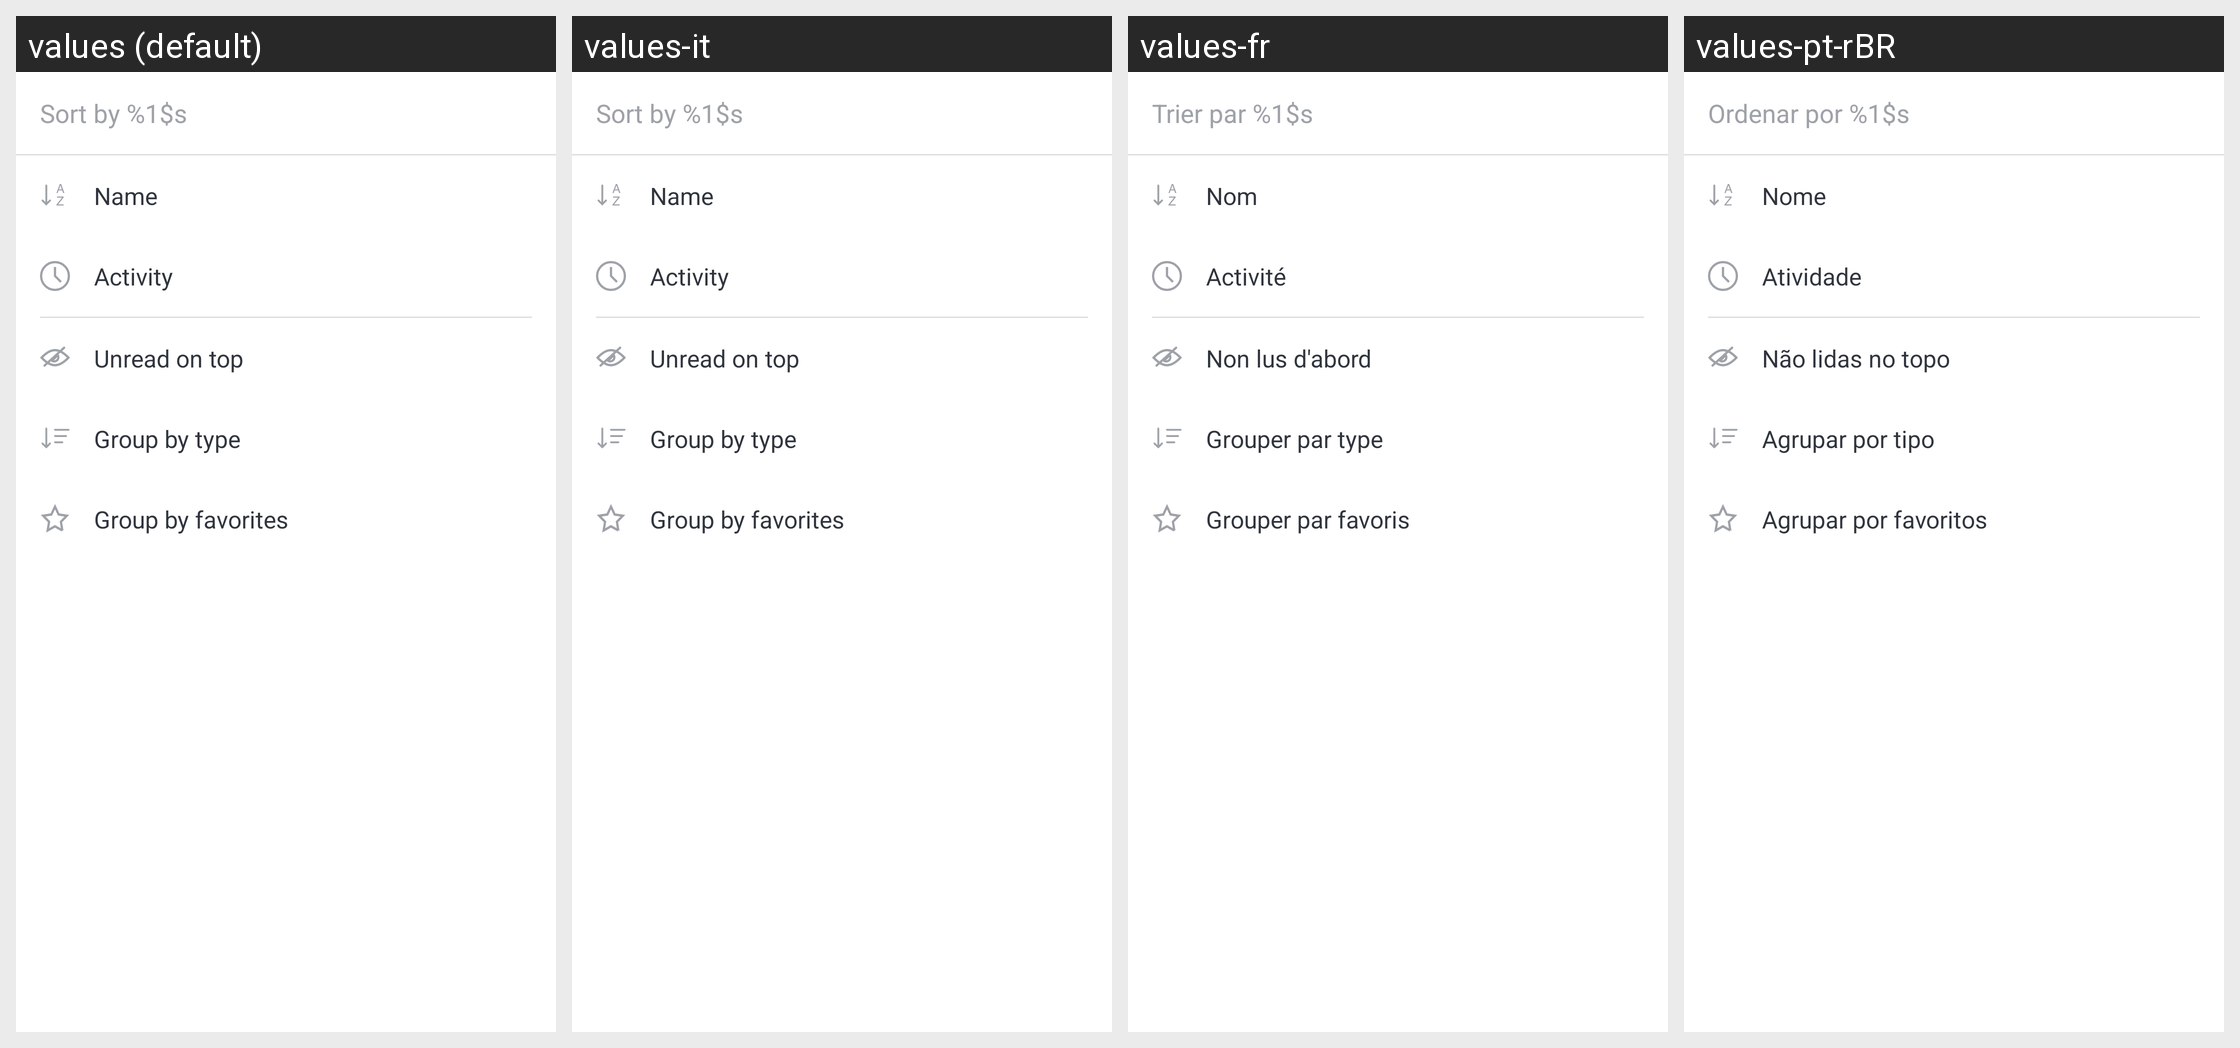

Strings drawn on this Android screen and how each of the app's shown locales translates them:
Android screen res/layout/bottom_sheet_fragment_sort_by.xml rendered under 4 locales, left to right: values (default), values-it, values-fr, values-pt-rBR. Device: Nexus 5 (rendered at 1080×1920; each locale shown at half size, 540×960, under a caption strip naming it); theme Theme.MaterialComponents.DayNight.NoActionBar.
Other locales in the repository, not shown: values-ar, values-de, values-es, values-fa, values-hi, values-hi-rIN, values-ja, values-pl, values-pt-rPT, values-ru, values-ru-rRU, values-tr, values-uk, values-uk-rRU, values-uk-rUA, values-zh-rCN, values-zh-rTW.
Strings drawn on this screen, with the default value and each locale's value (text and hints the layout hard-codes, and strings that could not be matched under every locale, appear in the picture but are not listed):

msg_sort_by_placeholder
  values: Sort by %1$s
  values-it: Sort by %1$s
  values-fr: Trier par %1$s
  values-pt-rBR: Ordenar por %1$s

msg_sort_by_name
  values: Name
  values-it: Name
  values-fr: Nom
  values-pt-rBR: Nome

msg_sort_by_activity
  values: Activity
  values-it: Activity
  values-fr: Activité
  values-pt-rBR: Atividade

msg_group_by_unread_on_top
  values: Unread on top
  values-it: Unread on top
  values-fr: Non lus d'abord
  values-pt-rBR: Não lidas no topo

msg_group_by_type
  values: Group by type
  values-it: Group by type
  values-fr: Grouper par type
  values-pt-rBR: Agrupar por tipo

msg_group_by_favorites
  values: Group by favorites
  values-it: Group by favorites
  values-fr: Grouper par favoris
  values-pt-rBR: Agrupar por favoritos
